Image classification data set "spectrograms" (eerhs/GuitarNeXt on GitHub). Class labels (10): blues, classical, country, disco, hip-hop, jazz, metal, pop, reggae, rock.

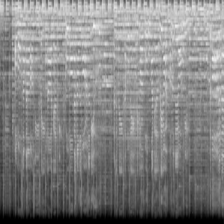
Label: country

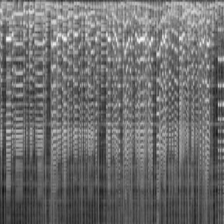
Label: jazz

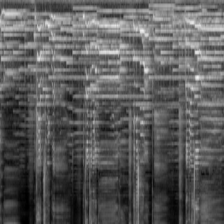
Label: pop

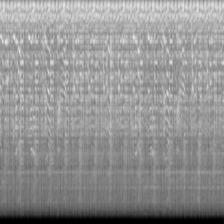
Label: blues

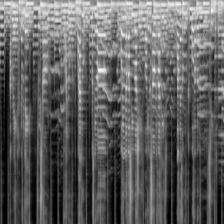
Label: rock

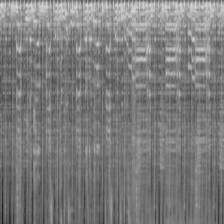
Label: disco
